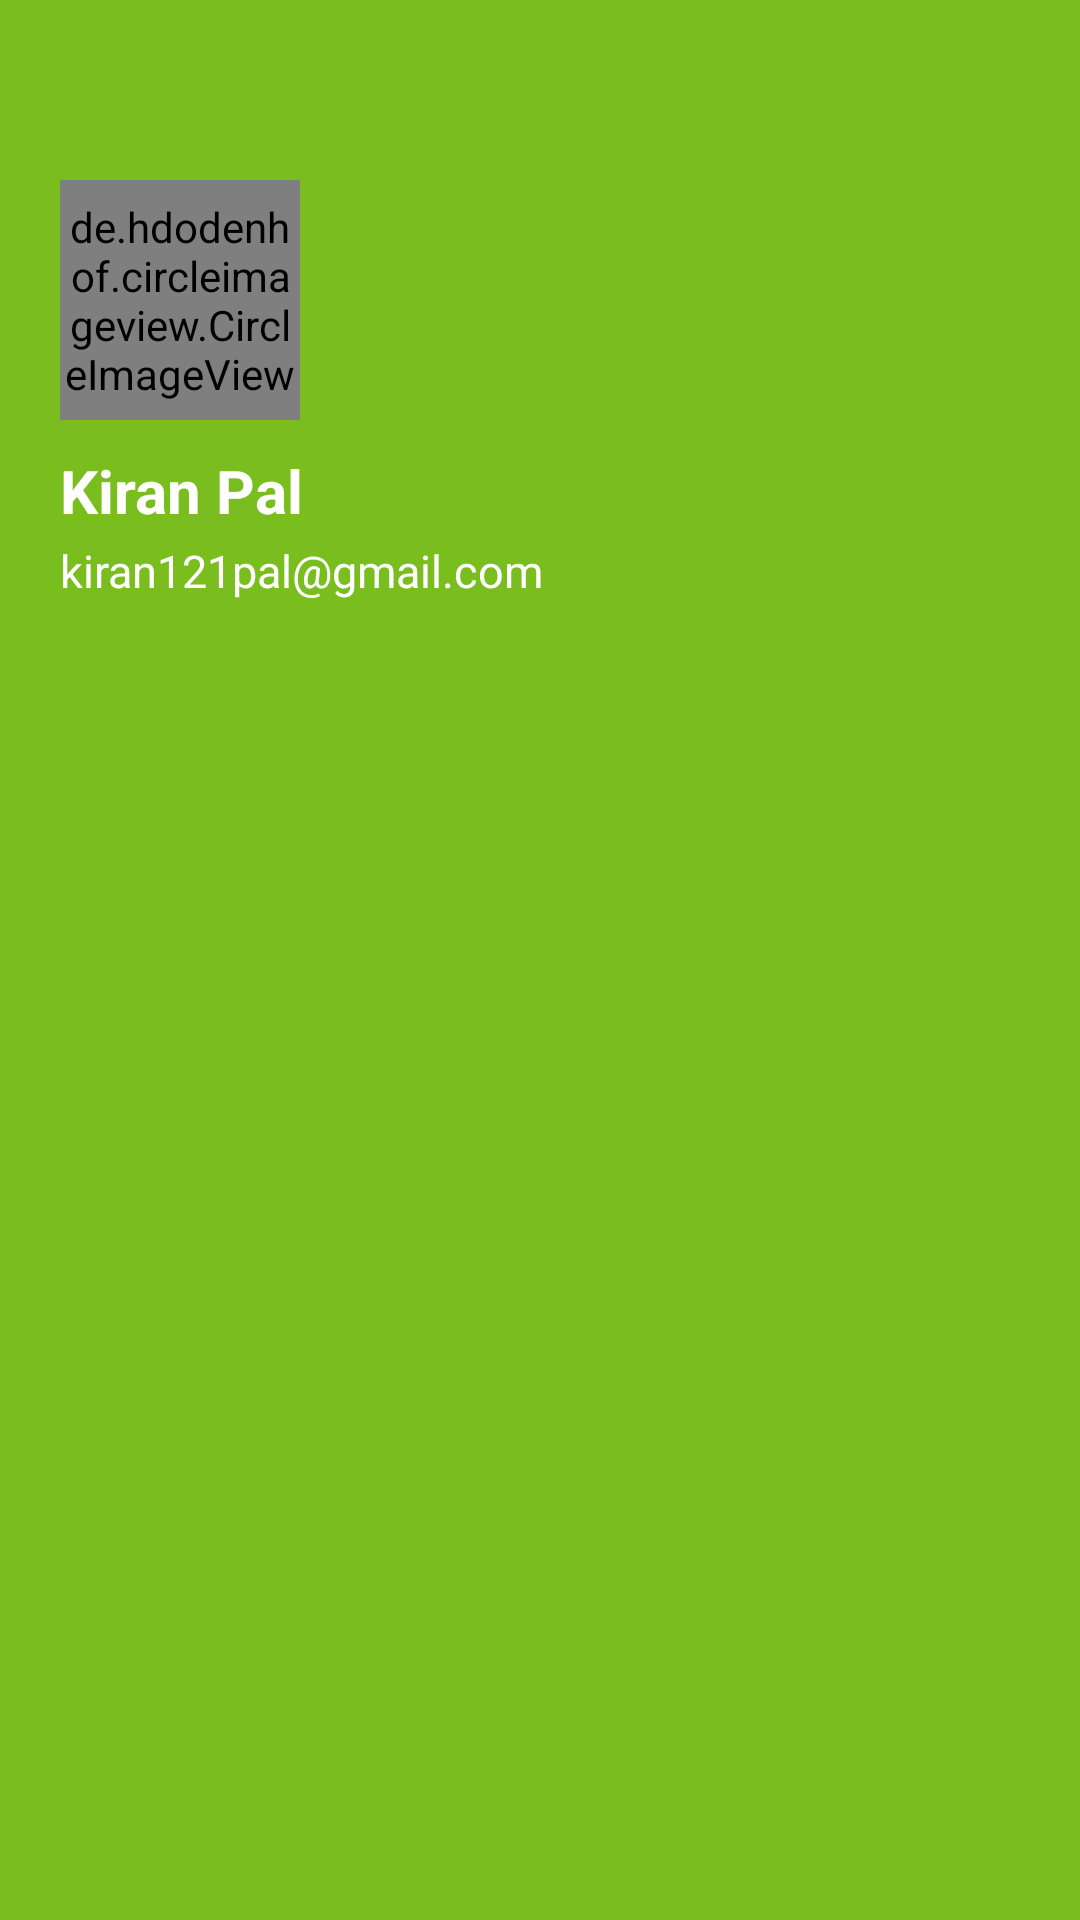

Produce the Android XML layout that renders to this screen, including the resource entries it uses.
<!-- AndroidManifest.xml: application theme Theme.MyApplication -->
<!-- res/layout/nav_header.xml -->
<LinearLayout
    xmlns:android="http://schemas.android.com/apk/res/android"
    xmlns:app="http://schemas.android.com/apk/res-auto"
    android:layout_width="match_parent"
    android:layout_height="wrap_content"
    android:orientation="vertical"
    android:paddingBottom="25dp"
    android:paddingStart="20dp"
    android:background="@color/pista">

    <de.hdodenhof.circleimageview.CircleImageView
        android:id="@+id/circle_image_view"
        android:layout_width="80dp"
        android:layout_height="80dp"
        android:src="@drawable/loogooo"
        app:civ_border_color="#FFFFFFFF"
        app:civ_border_width="2dp"
        android:layout_marginTop="60dp"
        app:civ_circle_background_color="#4B60DD"/>


    <TextView
        android:layout_width="wrap_content"
        android:layout_height="wrap_content"
        android:text="Kiran Pal"
        android:textColor="@color/white"
        android:textSize="20sp"
        android:layout_marginTop="10dp"
        android:textStyle="bold" />

    <TextView
        android:layout_width="wrap_content"
        android:layout_height="wrap_content"
        android:layout_marginTop="3dp"
        android:textColor="@color/white"
        android:textSize="15sp"
        android:text="kiran121pal@gmail.com" />

</LinearLayout>
<!-- resources referenced by this layout -->
<resources>
  <color name="pista">#79BD1E</color>
  <color name="white">#FFFFFFFF</color>
  <!-- drawable loogooo: png bitmap (drawable, 16203 bytes) -->
  <style name="Theme.MyApplication" parent="Base.Theme.MyApplication" />
  <style name="Base.Theme.MyApplication" parent="Theme.AppCompat.Light.NoActionBar">
  
          <item name="android:windowTranslucentStatus">true</item>
          <item name="android:windowLightStatusBar">true</item>
          <item name="android:windowDrawsSystemBarBackgrounds">false</item>
  
  
          
          
      </style>
</resources>
